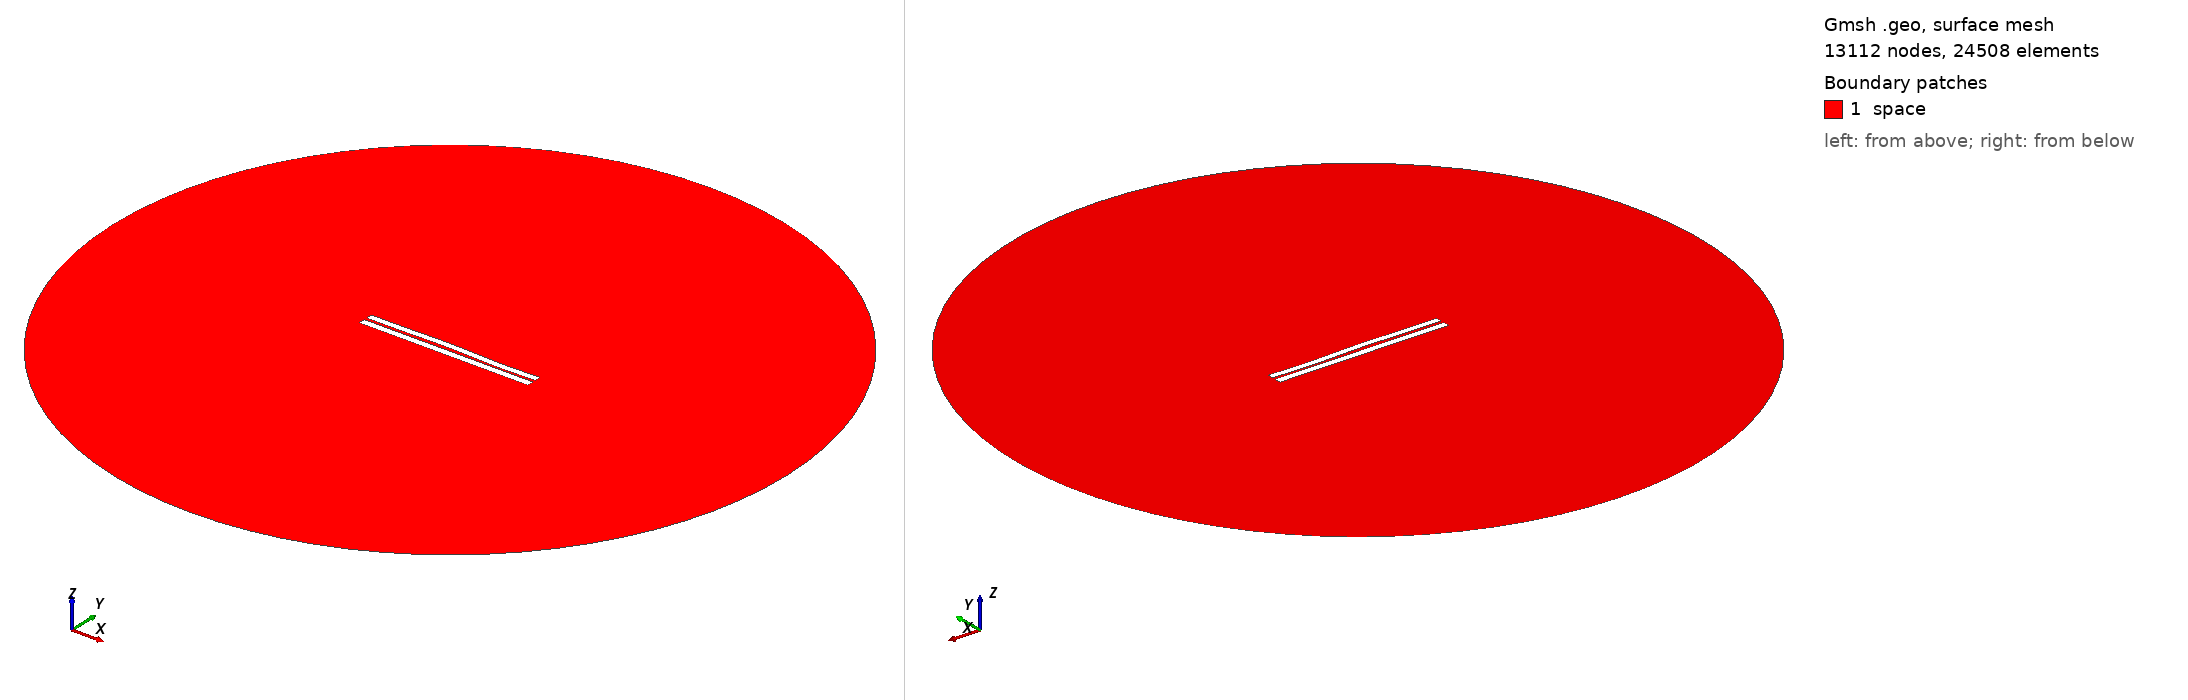

Gmsh geometry script, surface-meshed: 13112 nodes, 24508 surface elements. Boundary patches (legend numbers): 1 space. Left view from above one corner, right view from below the opposite corner. Legend entries are the model's physical surfaces. The drawing asked Gmsh for element sizes between 1% and 20% of the model's largest extent; the script's own settings can give other sizes.

=== 3246.geo (drawn) ===
//---------------------------------------
// Geometry kernel
//---------------------------------------

SetFactory("OpenCASCADE");



//---------------------------------------
// Parameters of the geometry
//---------------------------------------

// Overetch of the upper plate
overetch = 0.125;

// Distance between the plates
distance = 1.5;

// Discretization over the x axis (for the deformation)
nx = 50; 

// Length of the plate
L = 100 - overetch; 

// Number of modes
n = 4; 

// 1st mode coefficient
coeff(1) = -0.15;
beta(1) = 0.596864 * 3.1415926535 / L;

// 2nd mode coefficient
coeff(2) = 0.15;
beta(2) = 1.49418 * 3.1415926535 / L;

// 3rd mode coefficient
coeff(3) = 0.15;
beta(3) = 2.50025 * 3.1415926535 / L;

// 4th mode coefficient
coeff(4) = -0.15;
beta(4) = 3.49999 * 3.1415926535 / L;



//---------------------------------------
// Upper plate (deformed rectangle)
//---------------------------------------

// Coordiantes of the upper plate
xmin = -50;
xmax = 50 - overetch;

// Height of the upper plate
yheight = 4 - 2 * overetch;

// Indexes of the points
UpperID[] = {};
LowerID[] = {};
LeftID[] = {};
RightID[] = {};

// Point index
p = 1;

// Horizontal edges
For i In {1:nx}
    x = xmin + (i-1)*(xmax - xmin)/(nx-1);

    y_bottom = distance / 2 + overetch;
    For j In {1:n}
        C = (Cosh(beta(j)*L) + Cos(beta(j)*L)) / (Sinh(beta(j)*L) + Sin(beta(j)*L));
        y_bottom  = y_bottom + coeff(j) * (Cosh(beta(j)*(x+50)) - Cos(beta(j)*(x+50)) - C * (Sinh(beta(j)*(x+50)) - Sin(beta(j)*(x+50))));
    EndFor

    y_top = y_bottom + yheight;

    Point(p) = {x, y_top, 0, 1.0};
    UpperID[i] = p;
    p = p + 1;

    Point(p) = {x, y_bottom, 0, 1.0};
    LowerID[i] = p;
    p = p + 1;
EndFor

// Create point lists
UpperPts[] = {}; LowerPts[] = {};
For i In {1:nx}
  UpperPts[] += {UpperID[i]};
  LowerPts[] += {LowerID[i]};
EndFor

// Build splines
Spline(1) = {UpperPts[]};
Spline(2) = {LowerPts[]};
Line(3) = {LowerPts[nx-1], UpperPts[nx-1]};
Line(4) = {LowerPts[0], UpperPts[0]};

// Build the plane surface
Curve Loop(1) = {2, 3, -1, -4};
Plane Surface(1) = {1};



//---------------------------------------
// Lower plate (rectangle)
//---------------------------------------

// Vertices
Point(1001) = {-50, -1, 0, 1.0};
Point(1002) = { 50, -1, 0, 1.0};
Point(1003) = { 50,  -5, 0, 1.0};
Point(1004) = {-50,  -5, 0, 1.0};

// Edges
Line(5) = {1001, 1002};
Line(6) = {1002, 1003};
Line(7) = {1003, 1004};
Line(8) = {1004, 1001};

// Plane surface
Line Loop(2) = {5, 6, 7, 8};
Plane Surface(2) = {2}; 



//---------------------------------------
// Outer (fictious) boundary
//---------------------------------------

// Points
Point(1005) = {0, 0, 0};       // Center
Point(1006) = {200, 0, 0};     // Start point
Point(1007) = {0, 200, 0};     // 90 degrees
Point(1008) = {-200, 0, 0};    // 180 degrees
Point(1009) = {0, -200, 0};    // 270 degrees

// Circle arcs (each needs start, center, end)
Circle(9) = {1006, 1005, 1007};
Circle(10) = {1007, 1005, 1008};
Circle(11) = {1008, 1005, 1009};
Circle(12) = {1009, 1005, 1006};

// Plane surface for the entire domain
Curve Loop(3) = {9, 10, 11, 12};
Surface(3) = {3};

// Subtract the plates from the whole domain to obtain the actual domain where we want to solve the equations
BooleanDifference{ Surface{3}; Delete; }{ Surface{1}; Surface{2}; Delete; }




//---------------------------------------
// Transfinite Lines/Curves
//---------------------------------------

// Set the number of points on the boundaries
r = 7;

// Plates
Transfinite Curve {1, 2} = 50*r Using Progression 1;
Transfinite Curve {3, 4} = 2*r Using Progression 1;
Transfinite Line {5, 7} = 50*r Using Progression 1;
Transfinite Line {6, 8} = 2*r Using Progression 1;

// Outer boundary
Transfinite Line {9, 10, 11, 12} = 20 Using Progression 1;



//---------------------------------------
// Physical groups
//---------------------------------------                

// Physical curves (boundaries)
Physical Line("force_segment", 10) = {2};
Physical Line("upper_plate", 11) = {1, 3, 4};
Physical Line("lower_plate", 12) = {5, 6, 7, 8};
Physical Line("boundary", 20) = {9, 10, 11, 12};

// Physical Surfaces
Physical Surface("space", 30) = {3};



//---------------------------------------
// 6. Generate the Mesh
//---------------------------------------

// 2D mesh generation
Mesh 2;
